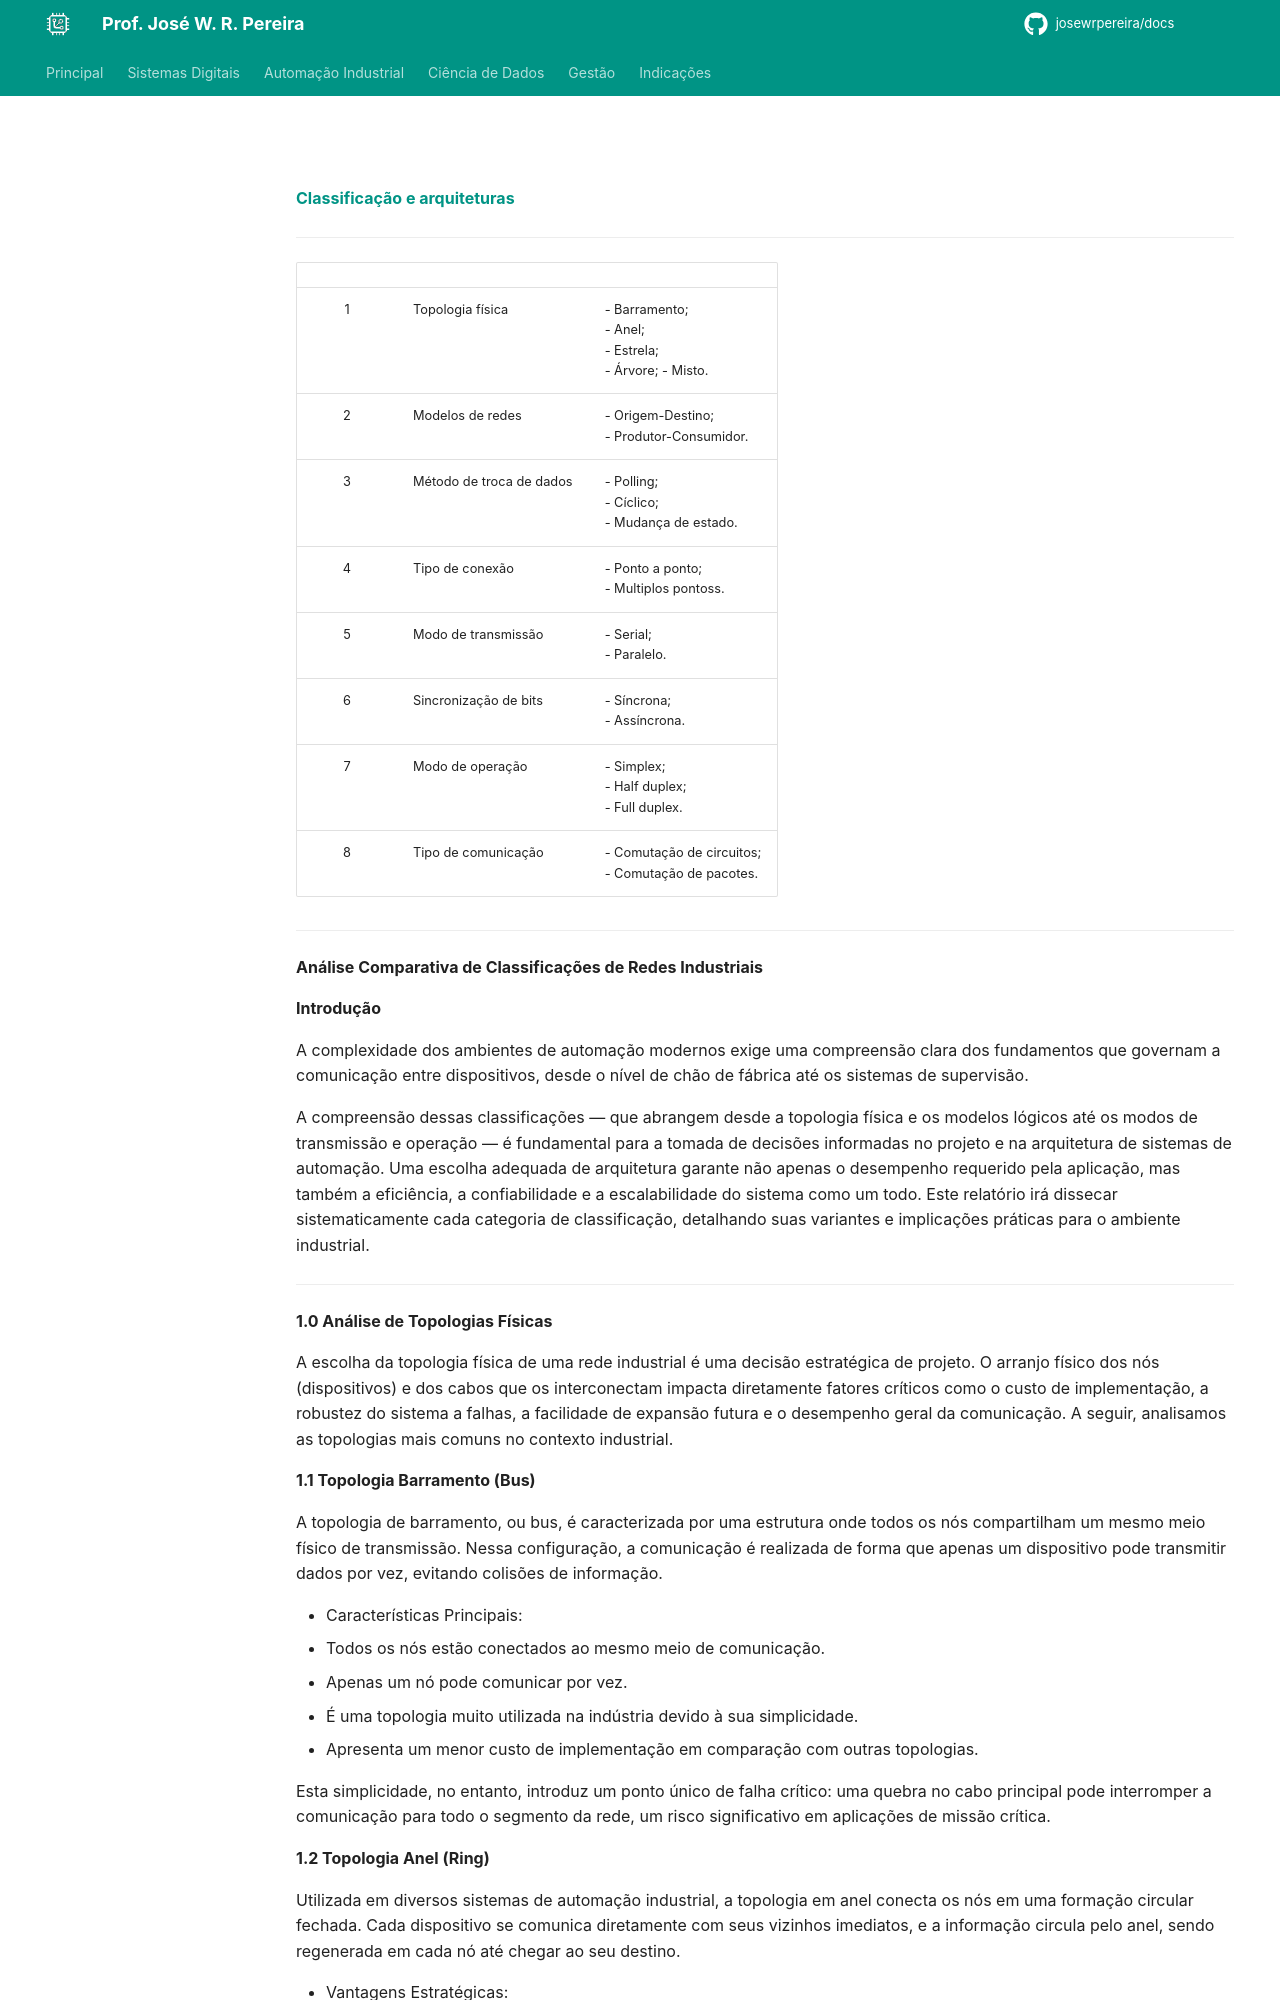

repository: JoseWRPereira/docs · page: automacao/redes/tecnologia/02-classificacao_arquiteturas/index.html · generator: mkdocs

---
title: Classificação e Arquiteturas
icon: fontawesome/solid/hexagon-nodes
author: José W. R. Pereira
tags:
    - Redes Industriais
    - Protocolos de Comunicação
    - RPI
---

#

**[Classificação e arquiteturas](../slides/aula02-classificacao_das_redes.pdf)**

---

||||
|:--:|:-----------------|:----------------------|
| 1 | Topologia física | - Barramento;<br> - Anel;<br> - Estrela;<br> - Árvore; - Misto. |
| 2 | Modelos de redes | - Origem-Destino;<br> - Produtor-Consumidor. |
| 3 | Método de troca de dados | - Polling;<br> - Cíclico;<br> - Mudança de estado. |
| 4 | Tipo de conexão | - Ponto a ponto;<br> - Multiplos pontoss.|
| 5 |Modo de transmissão | - Serial; <br> - Paralelo. |
| 6 | Sincronização de bits | - Síncrona; <br> - Assíncrona. |
| 7 | Modo de operação | - Simplex; <br> - Half duplex; <br> - Full duplex. |
| 8 | Tipo de comunicação | - Comutação de circuitos; <br> - Comutação de  pacotes.|


---

**Análise Comparativa de Classificações de Redes Industriais**

**Introdução**

A complexidade dos ambientes de automação modernos exige uma compreensão clara dos fundamentos que governam a comunicação entre dispositivos, desde o nível de chão de fábrica até os sistemas de supervisão.

A compreensão dessas classificações — que abrangem desde a topologia física e os modelos lógicos até os modos de transmissão e operação — é fundamental para a tomada de decisões informadas no projeto e na arquitetura de sistemas de automação. Uma escolha adequada de arquitetura garante não apenas o desempenho requerido pela aplicação, mas também a eficiência, a confiabilidade e a escalabilidade do sistema como um todo. Este relatório irá dissecar sistematicamente cada categoria de classificação, detalhando suas variantes e implicações práticas para o ambiente industrial.


---


**1.0 Análise de Topologias Físicas**

A escolha da topologia física de uma rede industrial é uma decisão estratégica de projeto. O arranjo físico dos nós (dispositivos) e dos cabos que os interconectam impacta diretamente fatores críticos como o custo de implementação, a robustez do sistema a falhas, a facilidade de expansão futura e o desempenho geral da comunicação. A seguir, analisamos as topologias mais comuns no contexto industrial.

**1.1 Topologia Barramento (Bus)**

A topologia de barramento, ou bus, é caracterizada por uma estrutura onde todos os nós compartilham um mesmo meio físico de transmissão. Nessa configuração, a comunicação é realizada de forma que apenas um dispositivo pode transmitir dados por vez, evitando colisões de informação.

* Características Principais:
  * Todos os nós estão conectados ao mesmo meio de comunicação.
  * Apenas um nó pode comunicar por vez.
  * É uma topologia muito utilizada na indústria devido à sua simplicidade.
  * Apresenta um menor custo de implementação em comparação com outras topologias.

Esta simplicidade, no entanto, introduz um ponto único de falha crítico: uma quebra no cabo principal pode interromper a comunicação para todo o segmento da rede, um risco significativo em aplicações de missão crítica.

**1.2 Topologia Anel (Ring)**

Utilizada em diversos sistemas de automação industrial, a topologia em anel conecta os nós em uma formação circular fechada. Cada dispositivo se comunica diretamente com seus vizinhos imediatos, e a informação circula pelo anel, sendo regenerada em cada nó até chegar ao seu destino.

* Vantagens Estratégicas:
  * Capacidade de transmitir dados para ambos os lados do anel.
  * Possibilidade de implementação com dupla redundância, aumentando a tolerância a falhas.
  * Garante que todos os nós da rede recebam a informação transmitida.

A principal vantagem reside na sua alta resiliência quando implementada com redundância, mas a adição ou remoção de nós pode exigir a interrupção temporária da rede, e a latência aumenta linearmente com o número de dispositivos no anel.

**1.3 Topologia Estrela (Star)**

Na topologia em estrela, todos os dispositivos são interligados a um equipamento central, como um concentrador ou switch, que centraliza e coordena toda a comunicação. Cada nó possui um link dedicado ao ponto central, e a comunicação entre nós periféricos deve, obrigatoriamente, passar por este equipamento.
